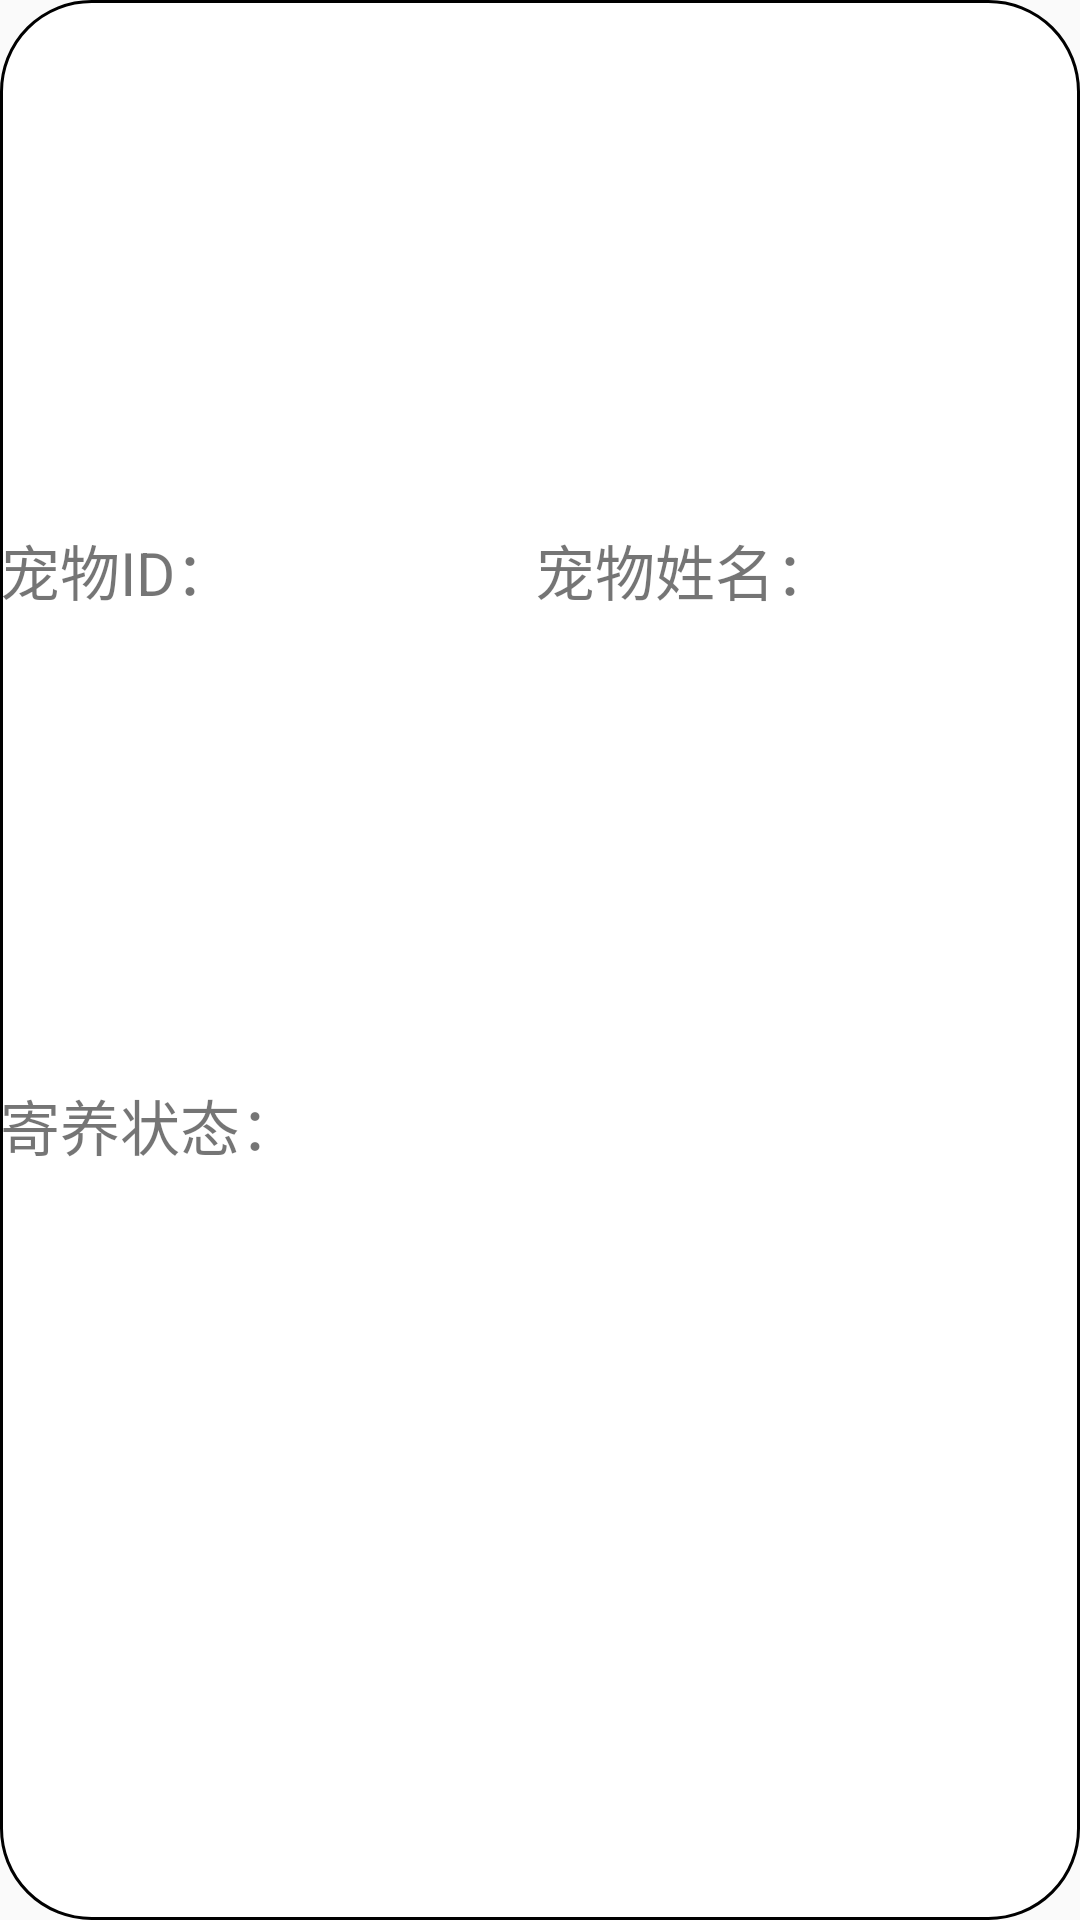

Reconstruct the res/layout file that produces this screen, plus the resources it refers to.
<!-- AndroidManifest.xml: application theme Theme.PetManagement -->
<!-- res/layout/pet_item.xml -->
<LinearLayout xmlns:android="http://schemas.android.com/apk/res/android"
    xmlns:app="http://schemas.android.com/apk/res-auto"
    xmlns:tools="http://schemas.android.com/tools"
    android:layout_width="match_parent"
    android:layout_height="match_parent"
    android:background="@drawable/rect_gray"
    android:orientation="vertical">

    <LinearLayout
        android:layout_width="match_parent"
        android:layout_height="wrap_content"
        android:layout_weight="1"
        android:gravity="center"
        android:orientation="horizontal">

        <TextView
            android:layout_width="wrap_content"
            android:layout_height="50dp"
            android:layout_marginTop="30dp"
            android:gravity="center_vertical|left"
            android:text="宠物ID："
            android:textSize="20sp"
            tools:ignore="RtlHardcoded" />

        <TextView
            android:id="@+id/pet_id_in_user_info"
            android:layout_width="100dp"
            android:layout_height="50dp"
            android:layout_marginTop="30dp"
            android:gravity="center_vertical|left"
            android:textSize="20dp"
            tools:ignore="RtlHardcoded" />

        <TextView
            android:layout_width="wrap_content"
            android:layout_height="50dp"
            android:layout_marginTop="30dp"
            android:gravity="center_vertical|left"
            android:text="宠物姓名："
            android:textSize="20sp"
            tools:ignore="RtlHardcoded" />

        <TextView
            android:id="@+id/pet_name"
            android:layout_width="match_parent"
            android:layout_height="50dp"
            android:layout_marginTop="30dp"
            android:gravity="center_vertical|left"
            android:textSize="20sp"
            tools:ignore="RtlHardcoded" />
    </LinearLayout>

    <LinearLayout
        android:layout_width="match_parent"
        android:layout_height="wrap_content"
        android:gravity="top"
        android:orientation="horizontal"
        android:layout_weight="1">

        <TextView
            android:layout_width="wrap_content"
            android:layout_height="50dp"
            android:layout_marginTop="30dp"
            android:gravity="center_vertical|left"
            android:text="寄养状态："
            android:textSize="20sp"
            tools:ignore="RtlHardcoded" />

        <TextView
            android:id="@+id/status"
            android:layout_width="match_parent"
            android:layout_height="50dp"
            android:layout_marginTop="30dp"
            android:gravity="center_vertical|left"
            android:textSize="20sp"
            tools:ignore="RtlHardcoded" />
    </LinearLayout>
</LinearLayout>
<!-- resources referenced by this layout -->
<resources>
  <!-- drawable rect_gray (drawable) -->
  <?xml version="1.0" encoding="utf-8"?>
  <shape xmlns:android="http://schemas.android.com/apk/res/android"
      android:shape="rectangle">
      
      <solid android:color="@color/white" />
  
      
      <stroke
          android:width="1dp"
          android:color="@color/black" />
  
      
      <corners android:radius="30dp" />
  </shape>
  <style name="Theme.PetManagement" parent="Theme.MaterialComponents.DayNight.DarkActionBar.Bridge">
          
          <item name="colorPrimary">@color/white</item>
          <item name="colorPrimaryVariant">@color/purple_700</item>
          <item name="colorOnPrimary">@color/white</item>
          
          <item name="colorSecondary">@color/teal_200</item>
          <item name="colorSecondaryVariant">@color/teal_700</item>
          <item name="colorOnSecondary">@color/black</item>
          
          <item name="android:statusBarColor" tools:targetApi="l">?attr/colorPrimaryVariant</item>
          
  
          <item name="android:dropDownListViewStyle">@style/XSpinnerStyle</item>
      </style>
  <color name="white">#FFFFFFFF</color>
  <color name="black">#FF000000</color>
  <color name="purple_700">#FF3700B3</color>
  <color name="teal_200">#FF03DAC5</color>
  <color name="teal_700">#FF018786</color>
  <style name="XSpinnerStyle" parent="android:Widget.ListView.DropDown">
          
          <item name="android:divider">#E5E5E5</item>
          <item name="android:dividerHeight">1dp</item>
      </style>
</resources>
